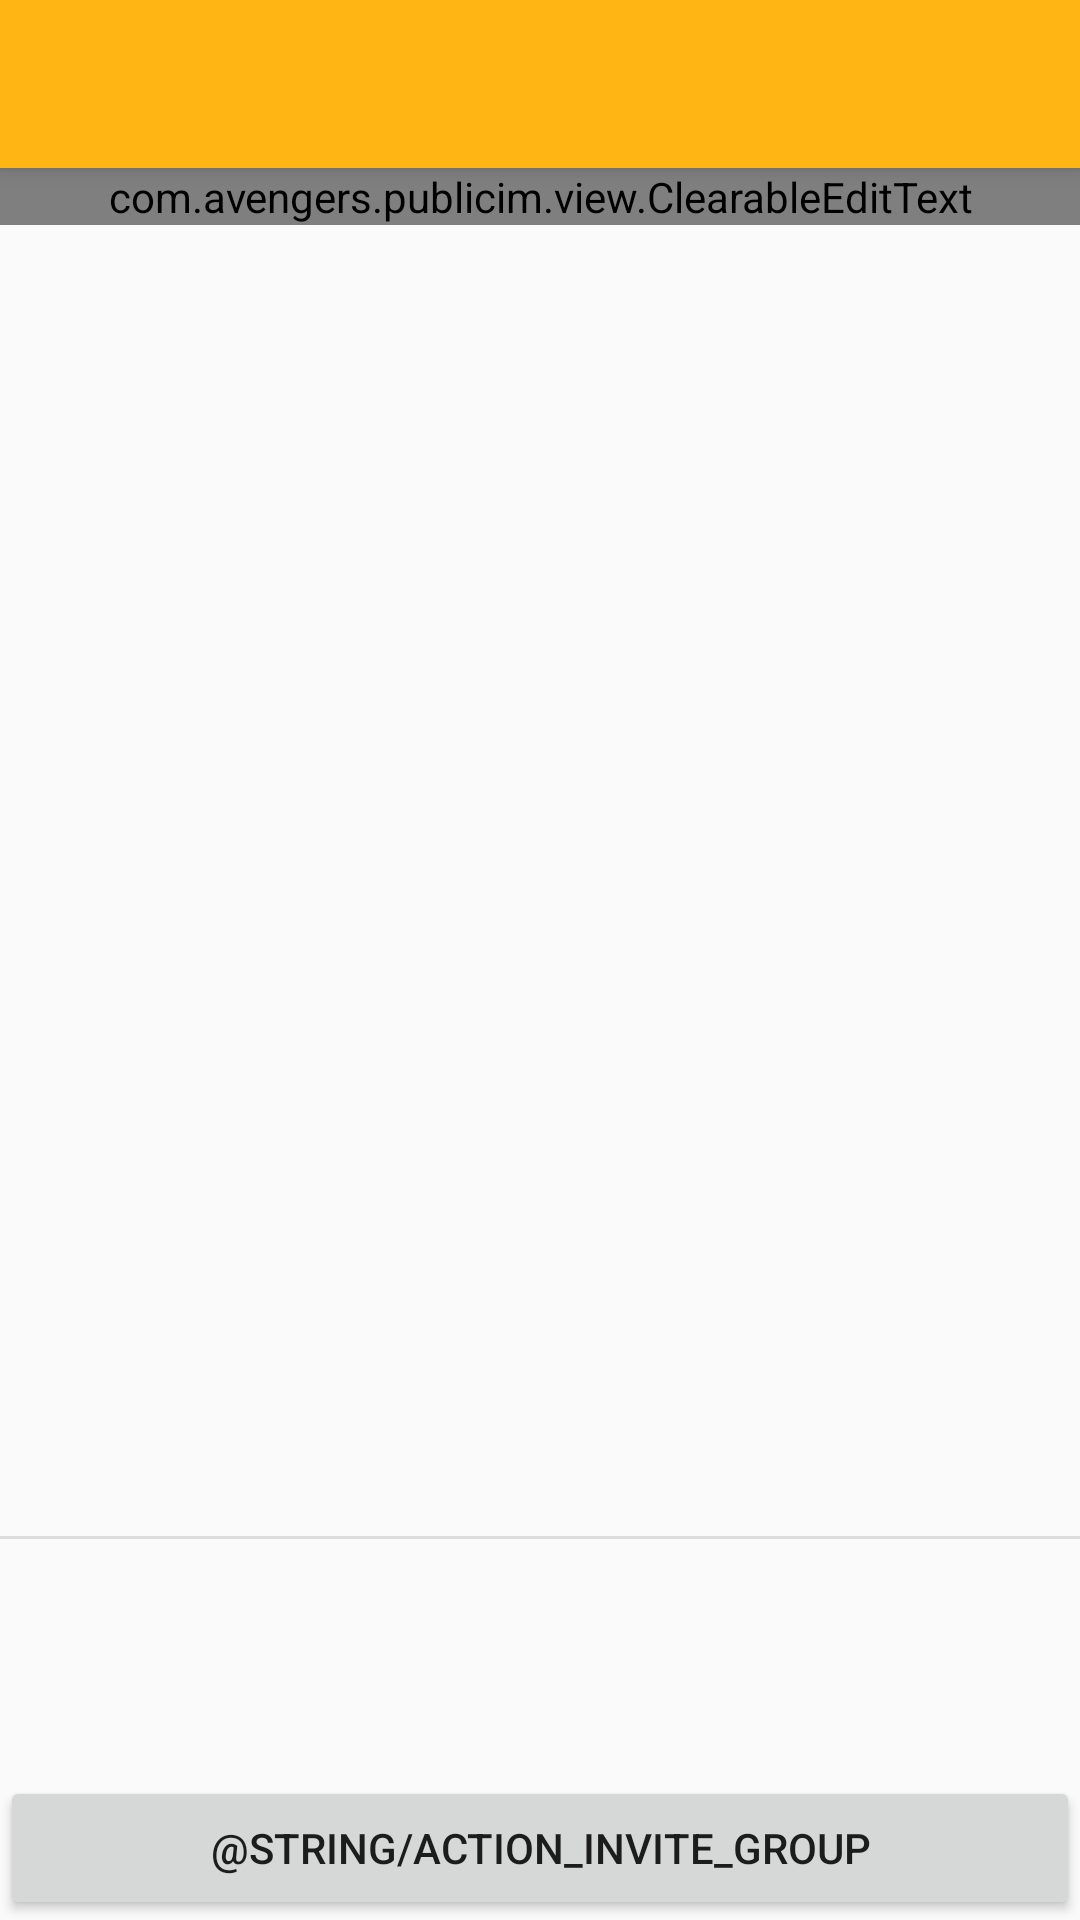

This screen was rendered from an Android layout file. Write that file and the resources it references.
<!-- AndroidManifest.xml: application theme AppTheme -->
<!-- res/layout/activity_invite_member.xml -->
<?xml version="1.0" encoding="utf-8"?>
<android.support.design.widget.CoordinatorLayout
	xmlns:android="http://schemas.android.com/apk/res/android"
	xmlns:app="http://schemas.android.com/apk/res-auto"
	xmlns:tools="http://schemas.android.com/tools"
	android:layout_width="match_parent"
	android:layout_height="match_parent"
	android:fitsSystemWindows="true"
	tools:context=".activity.InviteMemberActivity">

	<android.support.design.widget.AppBarLayout
		android:layout_width="match_parent"
		android:layout_height="wrap_content"
		android:theme="@style/AppTheme.NoActionBar.AppBarOverlay">

		<android.support.v7.widget.Toolbar
			android:id="@+id/toolbar"
			android:layout_width="match_parent"
			android:layout_height="?attr/actionBarSize"
			android:background="?attr/colorPrimary"
			app:popupTheme="@style/AppTheme.NoActionBar.PopupOverlay"/>

	</android.support.design.widget.AppBarLayout>

	<include layout="@layout/content_invite_member"/>

</android.support.design.widget.CoordinatorLayout>
<!-- res/layout/content_invite_member.xml (included above) -->
<?xml version="1.0" encoding="utf-8"?>
<RelativeLayout
    xmlns:android="http://schemas.android.com/apk/res/android"
    xmlns:tools="http://schemas.android.com/tools"
    xmlns:app="http://schemas.android.com/apk/res-auto"
    android:layout_width="match_parent"
    android:layout_height="match_parent"
    app:layout_behavior="@string/appbar_scrolling_view_behavior"
    tools:showIn="@layout/activity_invite_member"
    tools:context=".activity.InviteMemberActivity">

	<com.avengers.publicim.view.ClearableEditText
		android:id="@+id/searchText"
		android:layout_width="match_parent"
		android:layout_height="wrap_content"
		android:inputType="text"
		android:maxLines="1"
		android:imeOptions="actionSearch"
		android:hint="search"
		android:paddingLeft="10dp"
		android:paddingRight="10dp"
		/>

	<android.support.v7.widget.RecyclerView
		android:id="@+id/recyclerView"
		android:layout_width="match_parent"
		android:layout_height="match_parent"
		android:layout_below="@+id/searchText"
		android:layout_above="@+id/preview"
		android:layout_alignParentLeft="true"
		android:layout_alignParentStart="true"
		tools:listitem="@layout/view_roster_item"
		/>

	<FrameLayout
		android:id="@+id/preview"
		android:layout_width="match_parent"
		android:layout_height="80dp"
		android:layout_above="@+id/button"
		>

		<RelativeLayout
			android:layout_width="match_parent"
			android:layout_height="1dp"
			android:background="@color/divider"
			android:id="@+id/relativeLayout"
			/>

		<android.support.v7.widget.RecyclerView
			android:id="@+id/recyclerView2"
			android:layout_width="match_parent"
			android:layout_height="match_parent"
			tools:listitem="@layout/view_roster_item_grid"
			/>
	</FrameLayout>

	<Button
		android:id="@+id/button"
		android:layout_width="match_parent"
		android:layout_height="wrap_content"
		android:text="@string/action_invite_group"
		android:layout_alignParentBottom="true"
		android:layout_alignParentRight="true"
		android:layout_alignParentEnd="true"
		/>

</RelativeLayout>
<!-- res/layout/view_roster_item.xml (included above) -->
<?xml version="1.0" encoding="utf-8"?>
<LinearLayout
	xmlns:android="http://schemas.android.com/apk/res/android"
	xmlns:app="http://schemas.android.com/apk/res-auto"
	android:layout_width="match_parent"
	android:layout_height="wrap_content"
	android:layout_alignParentLeft="true"
	android:gravity="left"
	android:paddingBottom="6.0dip"
	android:paddingLeft="10.0dip"
	android:paddingRight="10.0dip"
	android:orientation="horizontal"
	android:minHeight="60dp"
	android:paddingTop="6dip"
	>
	<ImageView
		android:id="@+id/icon"
		android:layout_width="wrap_content"
		android:layout_height="wrap_content"
		android:layout_gravity="top"
		android:background="@mipmap/ic_profile"
		android:scaleType="fitXY"
		android:layout_marginTop="0dp"/>
	<LinearLayout
		android:id="@+id/linear_layout1"
		android:layout_width="match_parent"
		android:layout_height="match_parent"
		android:orientation="vertical"
		android:layout_marginLeft="6dp"
		android:layout_marginTop="0dp">
		<RelativeLayout
			android:id="@+id/relateive_layout1"
			android:layout_width="match_parent"
			android:layout_height="wrap_content"
			android:orientation="horizontal"
			>
			<TextView
				android:id="@+id/id"
				android:layout_width="wrap_content"
				android:layout_height="wrap_content"
				android:layout_gravity="bottom"
				android:text="id"
				android:textColor="@android:color/black"
				android:gravity="center_horizontal"
				android:textSize="16sp"
				android:orientation="horizontal"
				android:layout_alignParentLeft="true"
				android:layout_centerInParent="true"
				android:layout_alignParentRight="false"
				android:layout_alignParentBottom="true"
				android:layout_alignParentTop="false"/>
		</RelativeLayout>
	</LinearLayout>

</LinearLayout>
<!-- res/layout/view_roster_item_grid.xml (included above) -->
<?xml version="1.0" encoding="utf-8"?>
<RelativeLayout xmlns:android="http://schemas.android.com/apk/res/android"
                xmlns:app="http://schemas.android.com/apk/res-auto"
                xmlns:tools="http://schemas.android.com/tools"
                android:id="@+id/view"
                android:layout_width="75dp"
                android:layout_margin="6dp"
                android:layout_height="70dp">
	<cn.carbs.android.avatarimageview.library.AvatarImageView
		android:id="@+id/icon"
		android:layout_width="50dp"
		android:layout_height="50dp"
		android:scaleType="fitXY"
		android:layout_centerHorizontal="true"
		tools:src="@mipmap/ic_profile"
		app:aiv_BoarderWidth="2dp"
		app:aiv_ShowBoarder="false"
		app:aiv_TextSizeRatio="0.6"/>

	<ImageView
		android:id="@+id/remove"
		android:layout_width="wrap_content"
		android:layout_height="wrap_content"
		app:srcCompat="@drawable/ic_cancel_black_24dp"
		android:layout_alignRight="@+id/icon"
		android:layout_alignTop="@+id/icon"/>

	<android.support.v7.widget.AppCompatTextView
		android:id="@+id/id"
		android:layout_width="wrap_content"
		android:layout_height="wrap_content"
		tools:text="name"
		android:layout_below="@+id/icon"
		android:layout_centerHorizontal="true"
		android:maxLines="1"
		android:ellipsize="end"/>

</RelativeLayout>
<!-- resources referenced by this layout -->
<resources>
  <color name="divider">#1F000000</color>
  <!-- mipmap ic_profile: png bitmap (mipmap-hdpi, 6271 bytes) -->
  <style name="AppTheme.NoActionBar.AppBarOverlay" parent="ThemeOverlay.AppCompat.Dark.ActionBar" />
  <style name="AppTheme.NoActionBar.PopupOverlay" parent="ThemeOverlay.AppCompat.Light" />
  <style name="AppTheme" parent="Theme.AppCompat.Light.DarkActionBar">
  		
  		<item name="colorPrimary">@color/colorPrimary</item>
  		<item name="colorPrimaryDark">@color/colorPrimaryDark</item>
  		<item name="colorAccent">@color/colorAccent</item>
  	</style>
  <color name="colorPrimary">#ffffb615</color>
  <color name="colorPrimaryDark">#F57C00</color>
  <color name="colorAccent">@color/colorPrimaryDark</color>
</resources>
